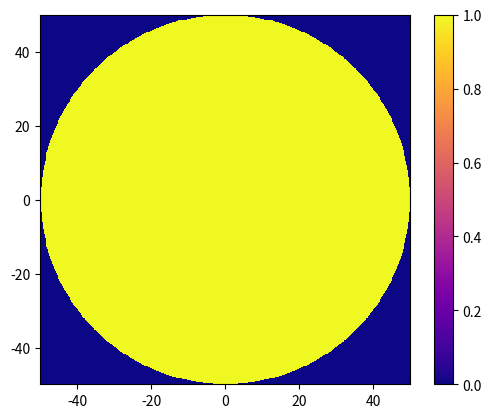

Recreate this plot in Python.
import numpy as np
import sys
np.set_printoptions(threshold=sys.maxsize)
from numpy import linalg
import matplotlib.pyplot as plt
import matplotlib.cm as cm

def cart2pol(x, y):
    rho = np.sqrt(x**2 + y**2)
    th = np.arctan2(y, x)
    return(th, rho)

def imagesc(x,y,c):
    plt.imshow(c,extent=(x.min(),x.max(),y.min(),y.max()),interpolation='nearest', cmap=cm.plasma)
    plt.colorbar()
    plt.show()

E = 200000 #MPa=N/mm^2
nu = 0.29

P = 7000 #Applied load in Newton

InputQ11 = E/(1-(nu**2))
InputQ12 = nu*E/(1-nu**2)

# Dimesions of the disk
Rad = 50. #mm
t = 2. #mm

# 2D-DIC parameter
Step = 5.
mmPerPix = 2*Rad/2000 # mm / pixel ratio
SmallArea = (Step*mmPerPix)**2

start = -Rad-(Step*mmPerPix/2)
stepsize = Step*mmPerPix
end = Rad+(Step*mmPerPix/2)
x = np.arange(start,end,stepsize)
y = np.arange(end,start,-stepsize)

# x and y coordinates in mm
xMat = np.zeros((len(y),len(x)),dtype=float)
for i in range(0,len(y)):
    xMat[i,:] = x

yMat = np.zeros((len(y),len(x)),dtype=float)    
for i in range(0,len(x)):
    yMat[:,i] = y

#  Determining the polar coordinates from the Cartesian    
theta = np.zeros((len(y),len(x)))    
r = np.zeros((len(y),len(x)))

for j in range(0,len(x)):
    for i in range(0,len(y)):
        th, radius = cart2pol(x[j],y[i])
        theta[i,j] = th
        r[i,j] = radius
    
# Mask
r[r > Rad] = 0
r[r > 0] = 1
imagesc(xMat,yMat,r)

# Stresses in MPa
sigma1 = 1. * (-2.*P/(np.pi*t))*(np.divide(np.multiply((Rad-yMat),xMat**2),((xMat**2)+(Rad-yMat)**2)**2)+np.divide(np.multiply(Rad+yMat,xMat**2),(xMat**2+(Rad+yMat)**2)**2)-(1./(2.*Rad)))

sigma2 = (-2.*P/(np.pi*t))* (np.divide((Rad-yMat)**3,((xMat**2)+(Rad-yMat)**2)**2) +  np.divide((Rad+yMat)**3,((xMat**2)+(Rad+yMat)**2)**2) - (1./(2.*Rad)))

sigma6 = (2.*P/(np.pi*t)) * ( np.divide(np.multiply((Rad-yMat)**2,xMat),((xMat**2)+(Rad-yMat)**2)**2) - np.divide(np.multiply((Rad+yMat)**2,xMat),((xMat**2)+(Rad+yMat)**2)**2))

# % Strains
epsilon1 = ((InputQ11/((InputQ11**2)-(InputQ12**2)))*sigma1) - ((InputQ12/((InputQ11**2)-(InputQ12**2)))*sigma2)

epsilon2 = -(InputQ12/((InputQ11**2)-(InputQ12**2))*sigma1) + ((InputQ11/((InputQ11**2)-(InputQ12**2)))*sigma2)

epsilon6 = (2./((InputQ11)-(InputQ12)))*sigma6

# VFM
# For Virtual Field #1
# U1=k2*x
# U2=k2*(-R-y)
# For Virtual Field #2
# U1=k2*x
# U2=0

# "A" matrix
A = np.zeros((2,2))

A[0,0] = np.sum(np.multiply(epsilon2,r))
A[1,1] = np.sum(np.multiply(epsilon2,r))
A[0,1] = np.sum(np.multiply(epsilon1,r))
A[1,0] = np.sum(np.multiply(epsilon1,r))

# "B" matrix
B = np.zeros((2))

B[0] = (-2.*P*Rad)/(t*SmallArea)
B[1] = 0.

# Solving "Q" matrix
Q = np.linalg.solve(A,B)

InputQ = np.zeros((2))
InputQ[0] = InputQ11
InputQ[1] = InputQ12

print("Result should be: Q11 =", InputQ[0])
print("Q11_vfm =", Q[0])
print("Result should be: Q12 =", InputQ[1])
print("Q12_vfm =", Q[1])

E_vfm = Q[0] *(1.-(Q[1]/Q[0])**2)
E_error = (E_vfm-E) / E
print("Result should be: E =", E)
print("E_vfm =", E_vfm)
print("E_error_rel = ", E_error * 100.,"%")

nu_vfm = Q[1] / Q[0]
nu_error = (nu_vfm-nu)/nu
print("Result should be: nu =", nu)
print("nu_vfm =", nu_vfm)
print("nu_error_rel = ", nu_error * 100.,"%")


    